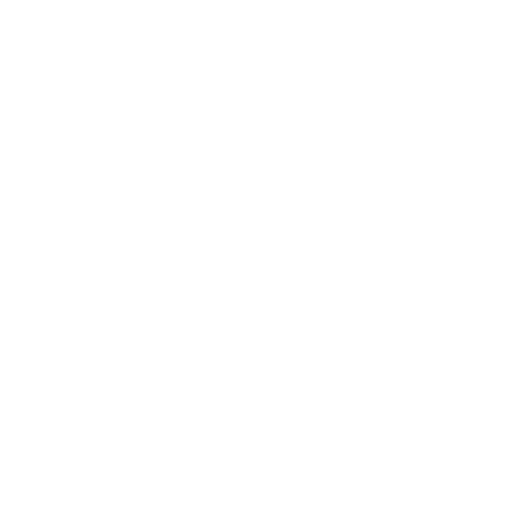
t = 0.00 s
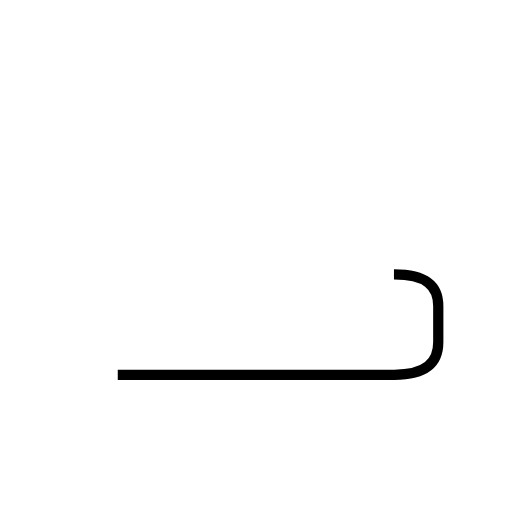
t = 1.28 s
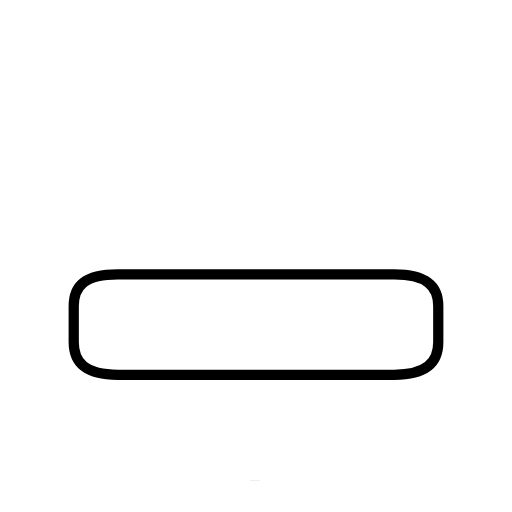
t = 2.56 s
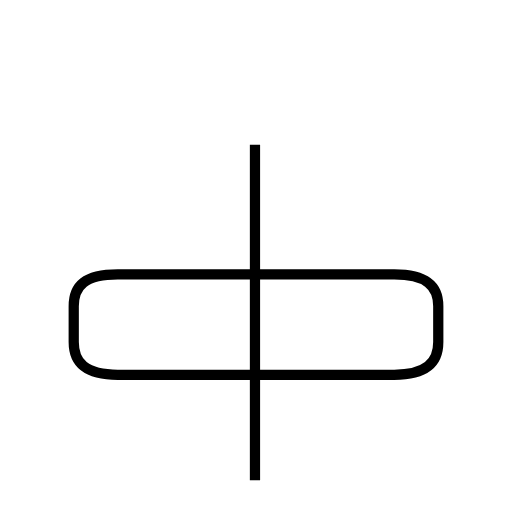
t = 3.55 s
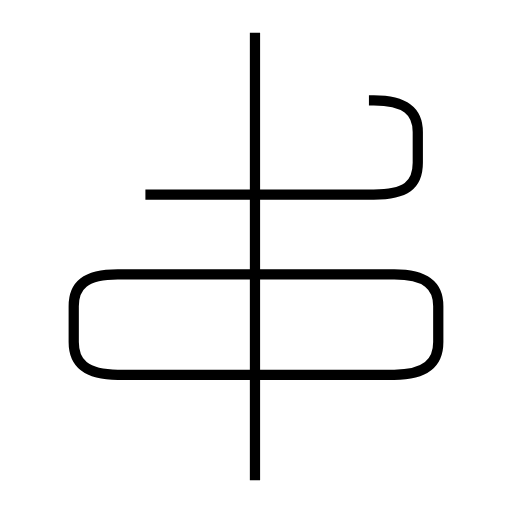
t = 5.01 s
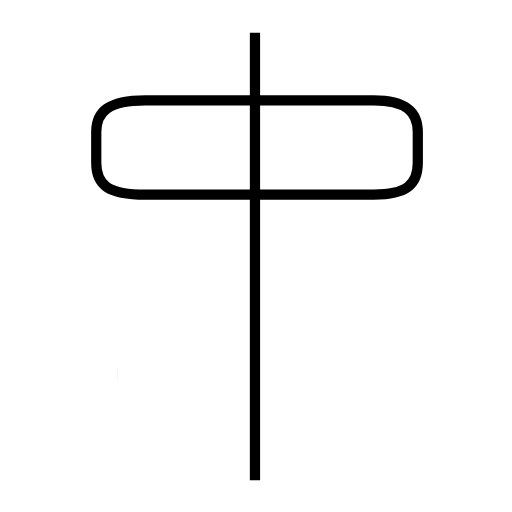
t = 6.15 s

The animated SVG that drew these frames (rendered in a browser with its animation timeline set to each time). Animation: 3 SMIL elements (animate=3); one cycle of 6.15 s.

<?xml version='1.0' encoding='utf-8'?>
<svg viewBox="0.0 -6.0 50.0 50.0" version="1.1" xmlns="http://www.w3.org/2000/svg"><rect x="-1000" y="-1000" width="2000" height="2000" stroke="white" fill="white" /><g style="fill:none;stroke:#000000;stroke-width:1"><path d="M 11.5 -7.4 L 38.5 -7.4 C 41.6 -7.4 42.8 -8.6 42.8 -10.6 L 42.8 -14.1 C 42.8 -16.1 41.6 -17.2 38.5 -17.2 L 11.5 -17.2 C 8.3 -17.2 7.2 -16.1 7.2 -14.1 L 7.2 -10.6 C 7.2 -8.6 8.3 -7.4 11.5 -7.4 Z " transform="translate(0.0 38.0)" stroke-dasharray="85.42647628004478" stroke-dashoffset="85.42647628004478"><animate attributeName="stroke-dashoffset" from="85.42647628004478" to="0" dur="2.5627942884013435s" begin="0s; anim_end.end" fill="freeze" id="anim0" /></path><path d="M 24.9 2.9 L 24.9 -40.8 " transform="translate(0.0 38.0)" stroke-dasharray="43.699999999999996" stroke-dashoffset="43.699999999999996"><animate attributeName="stroke-dashoffset" from="43.699999999999996" to="0" dur="1.3109999999999997s" begin="anim0.end" fill="freeze" id="anim1" /></path><path d="M 14.2 -25.0 L 36.5 -25.0 C 39.6 -25.0 40.8 -25.9 40.8 -28.1 L 40.8 -31.1 C 40.8 -33.1 39.6 -34.2 36.5 -34.2 L 14.2 -34.2 C 10.6 -34.2 9.4 -33.1 9.4 -31.1 L 9.4 -28.1 C 9.4 -25.9 10.6 -25.0 14.2 -25.0 Z" transform="translate(0.0 38.0)" stroke-dasharray="75.9032464465374" stroke-dashoffset="75.9032464465374"><animate attributeName="stroke-dashoffset" from="75.9032464465374" to="0" dur="2.277097393396122s" begin="anim1.end" fill="freeze" id="anim_end" /></path></g></svg>
